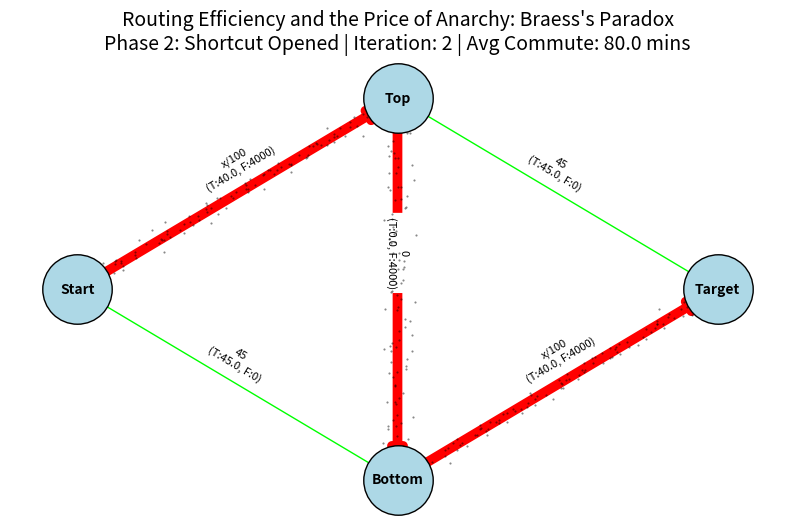

This chart was generated by the following Python code:
import networkx as nx
import matplotlib.pyplot as plt
import random
import os
import matplotlib.animation as animation
from matplotlib.colors import LinearSegmentedColormap
import numpy as np

NUM_AGENTS = 4000
VISUAL_AGENT_SCALE = 40
AGENT_DOT_SIZE = 1
AGENT_DOT_ALPHA = 0.5

latency_models = {
    ('Start', 'Top'):    {'type': 'local',   'f': lambda x: x / 100.0, 'label_base': 'x/100'},
    ('Top', 'Target'):   {'type': 'highway', 'f': lambda x: 45.0,      'label_base': '45'},
    ('Start', 'Bottom'): {'type': 'highway', 'f': lambda x: 45.0,      'label_base': '45'},
    ('Bottom', 'Target'):{'type': 'local',   'f': lambda x: x / 100.0, 'label_base': 'x/100'},
    ('Top', 'Bottom'):   {'type': 'shortcut','f': lambda x: 0.0,       'label_base': '0'}
}

traffic_cmap = LinearSegmentedColormap.from_list('traffic', [(0, 1, 0), (1, 1, 0), (1, 0, 0)])

fig_dir = 'figs'
if not os.path.exists(fig_dir):
    os.makedirs(fig_dir)
print(f"Directory '{fig_dir}' prepared for PNG saving.")

G = nx.DiGraph()
edges_def = [('Start', 'Top'), ('Start', 'Bottom'), ('Top', 'Target'), ('Bottom', 'Target'), ('Top', 'Bottom')]
G.add_edges_from(edges_def)
pos = {'Start': (0, 1), 'Top': (1, 2), 'Bottom': (1, 0), 'Target': (2, 1)}

frames_data = []


def run_simulation(shortcut_open):
    available_paths = [0, 1] if not shortcut_open else [0, 1, 2]
    
    agent_paths = [random.choice(available_paths) for _ in range(NUM_AGENTS)]
    
    counts = {0: 0, 1: 0, 2: 0}
    for p in agent_paths: counts[p] += 1
    
    converged = False
    iterations = 0
    
    while not converged and iterations < 40: 
        iterations += 1
        agents = list(range(NUM_AGENTS))
        random.shuffle(agents)
        
        vol_SA = counts[0] + counts[2]
        vol_AT = counts[0]
        vol_SB = counts[1]
        vol_BT = counts[1] + counts[2]
        vol_AB = counts[2]
        
        current_flows = {
            ('Start', 'Top'): vol_SA,
            ('Top', 'Target'): vol_AT,
            ('Start', 'Bottom'): vol_SB,
            ('Bottom', 'Target'): vol_BT,
            ('Top', 'Bottom'): vol_AB
        }
        
        total_time = (vol_SA * latency_models[('Start','Top')]['f'](vol_SA) + 
                      vol_AT * latency_models[('Top','Target')]['f'](vol_AT) + 
                      vol_SB * latency_models[('Start','Bottom')]['f'](vol_SB) + 
                      vol_BT * latency_models[('Bottom','Target')]['f'](vol_BT) +
                      vol_AB * latency_models[('Top','Bottom')]['f'](vol_AB))
        avg_time = total_time / NUM_AGENTS
        
        frames_data.append({
            'flows': current_flows,
            'shortcut': shortcut_open,
            'iter': iterations,
            'time': avg_time,
            'phase': 2 if shortcut_open else 1
        })
        
        converged = True
        for agent_id in agents:
            current_path = agent_paths[agent_id]
            v_SA, v_AT = counts[0]+counts[2], counts[0]
            v_SB, v_BT = counts[1], counts[1]+counts[2]
            v_AB = counts[2]
            
            t0 = latency_models[('Start','Top')]['f'](v_SA) + latency_models[('Top','Target')]['f'](v_AT)
            t1 = latency_models[('Start','Bottom')]['f'](v_SB) + latency_models[('Bottom','Target')]['f'](v_BT)
            t2 = latency_models[('Start','Top')]['f'](v_SA) + latency_models[('Top','Bottom')]['f'](v_AB) + latency_models[('Bottom','Target')]['f'](v_BT)
            
            path_times = {0: t0, 1: t1, 2: t2}
            valid_times = {p: path_times[p] for p in available_paths}
            best_path = min(valid_times, key=valid_times.get)
            
            if valid_times[best_path] < valid_times[current_path] - 0.01:
                counts[current_path] -= 1
                counts[best_path] += 1
                agent_paths[agent_id] = best_path
                converged = False

print("Simulating Phase 1 (No Shortcut)...")
run_simulation(False)
for _ in range(5): frames_data.append(frames_data[-1].copy())
print("Simulating Phase 2 (Shortcut Open)...")
run_simulation(True)

for _ in range(8): frames_data.append(frames_data[-1].copy())
print(f"Simulation complete. Total frames generated: {len(frames_data)}")


def render_current_state(ax_plot, frame_data):
    ax_plot.clear()
    
    visible_edges = edges_def[:-1] if not frame_data['shortcut'] else edges_def
    
    edge_colors = []
    edge_widths = []
    edge_labels = {}
    
    for u, v in visible_edges:
        flow = frame_data['flows'].get((u, v), 0)
        
        traffic_ratio = flow / float(NUM_AGENTS)
        edge_colors.append(traffic_cmap(traffic_ratio))
        
        edge_widths.append(1 + (6 * traffic_ratio))
        
        model = latency_models[(u, v)]
        current_cost = model['f'](flow)
        edge_labels[(u, v)] = f"{model['label_base']}\n(T:{current_cost:.1f}, F:{flow})"
        
    nx.draw_networkx_nodes(G, pos, ax=ax_plot, node_color='lightblue', node_size=2500, edgecolors='black')
    nx.draw_networkx_labels(G, pos, ax=ax_plot, font_size=10, font_weight='bold')
    nx.draw_networkx_edges(G, pos, ax=ax_plot, edgelist=visible_edges, edge_color=edge_colors, width=edge_widths, arrows=True, arrowsize=20)
    nx.draw_networkx_edge_labels(G, pos, ax=ax_plot, edge_labels=edge_labels, font_color='black', font_size=8, label_pos=0.5, verticalalignment='bottom')

    for u, v in visible_edges:
        flow = frame_data['flows'].get((u, v), 0)
        
        num_visual_agents = int(flow // VISUAL_AGENT_SCALE)
        
        if num_visual_agents > 0:
            start_coord = pos[u]
            end_coord = pos[v]
            
            t = np.linspace(0.05, 0.95, num_visual_agents)
            agent_x = start_coord[0] + (end_coord[0] - start_coord[0]) * t + np.random.normal(0, 0.02, num_visual_agents)
            agent_y = start_coord[1] + (end_coord[1] - start_coord[1]) * t + np.random.normal(0, 0.02, num_visual_agents)
            
            ax_plot.scatter(agent_x, agent_y, color='black', s=AGENT_DOT_SIZE, alpha=AGENT_DOT_ALPHA, marker='.')

    phase_title = "Phase 1: No Shortcut" if frame_data['phase'] == 1 else "Phase 2: Shortcut Opened"
    title_text = (f"Routing Efficiency and the Price of Anarchy: Braess's Paradox\n"
                  f"{phase_title} | Iteration: {frame_data['iter']} | Avg Commute: {frame_data['time']:.1f} mins")
    
    ax_plot.set_title(title_text, fontsize=14)
    ax_plot.axis('off')

main_fig, main_ax = plt.subplots(figsize=(10, 6))

print("\n[Part A: Saving all visualization steps as individual PNGs]...")
total_saved_pngs = 0
for idx, data in enumerate(frames_data):
    render_current_state(main_ax, data)
    
    filename = f"{fig_dir}/step_{idx:03d}.png"
    plt.savefig(filename, dpi=200, bbox_inches='tight')
    total_saved_pngs += 1
    if total_saved_pngs % 10 == 0 or total_saved_pngs == len(frames_data):
        print(f" Saved: {total_saved_pngs} PNG images...")

print(f"Successfully saved {total_saved_pngs} PNG images to the '{fig_dir}/' directory.")


def update_animation_frame(i):
    data = frames_data[i]
    render_current_state(main_ax, data)

print("\n[Part B: Generating complete GIF animation]...")
ani = animation.FuncAnimation(main_fig, update_animation_frame, frames=len(frames_data), interval=400)

gif_output_path = 'figs/braess_paradox_complete_simulation.gif'
print(f" Writing complete GIF to: {gif_output_path} (This takes a moment)...")
ani.save(gif_output_path, writer='pillow', fps=2.5)
print(f"Successfully saved complete GIF to: {gif_output_path}.")
